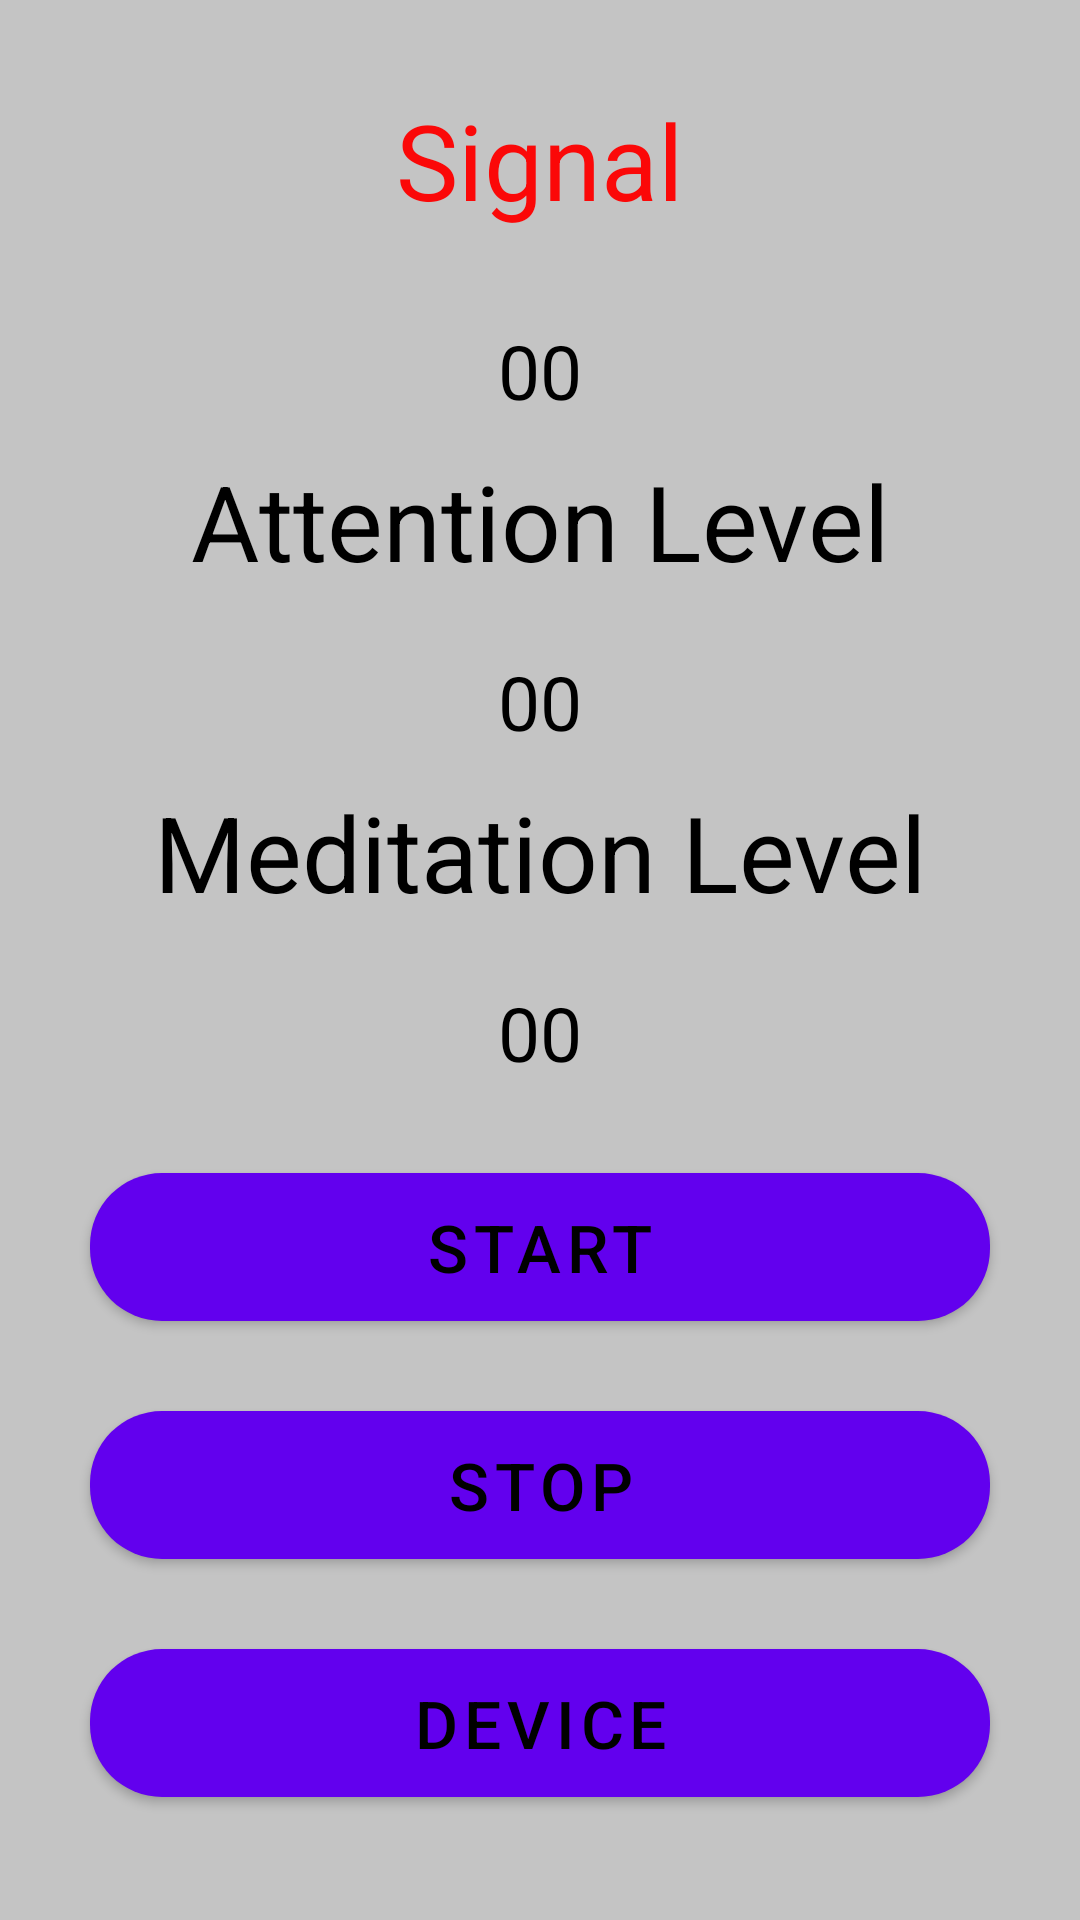

The Android layout XML behind this screen, and the referenced resources:
<!-- AndroidManifest.xml: application theme Theme.AttentionMonitor -->
<!-- res/layout/bluetoothdevice_view.xml -->
<?xml version="1.0" encoding="utf-8"?>
<LinearLayout
    xmlns:android="http://schemas.android.com/apk/res/android"
    xmlns:app="http://schemas.android.com/apk/res-auto"
    android:orientation="vertical"
    android:background="#C4C4C4"
    android:layout_width="match_parent"
    android:layout_height="wrap_content">

    <TextView

        android:layout_width="match_parent"
        android:layout_height="wrap_content"
        android:layout_marginTop="30dp"
        android:gravity="center"
        android:text="Signal"
        android:textColor="#FB0808"
        android:textSize="35sp" />


    <TextView

        android:id="@+id/tv_ps"
        android:layout_width="match_parent"
        android:layout_height="wrap_content"
        android:layout_marginTop="30dp"
        android:layout_marginBottom="10dp"
        android:gravity="center"
        android:text="00"
        android:textColor="#000000"
        android:textSize="25sp" />


    <TextView

        android:layout_width="match_parent"
        android:layout_height="wrap_content"
        android:layout_marginBottom="20dp"
        android:gravity="center"
        android:text="Attention Level"
        android:textColor="#000000"
        android:textSize="35sp" />

    <TextView

        android:id="@+id/tv_attention"
        android:layout_width="match_parent"
        android:layout_height="wrap_content"
        android:layout_marginBottom="10dp"

        android:gravity="center"
        android:text="00"
        android:textColor="#000000"
        android:textSize="25sp" />


    <TextView

        android:layout_width="match_parent"
        android:layout_height="wrap_content"
        android:layout_marginBottom="20dp"
        android:gravity="center"
        android:text="Meditation Level"
        android:textColor="#000000"
        android:textSize="35sp" />

    <TextView

        android:id="@+id/tv_meditation"
        android:layout_width="match_parent"
        android:layout_height="wrap_content"
        android:gravity="center"
        android:text="00"
        android:textColor="#000000"
        android:textSize="25sp" />

    <Button
        android:id="@+id/btn_start"
        android:layout_width="match_parent"
        android:layout_height="wrap_content"
        android:layout_margin="30dp"
        android:background="@drawable/rounded_corners"
        android:text="Start"
        android:textColor="#000000"
        android:textSize="22dp"
        app:layout_constraintStart_toStartOf="parent"
        app:layout_constraintTop_toTopOf="parent" />

    <Button
        android:textSize="22dp"
        android:textColor="#000000"
        android:id="@+id/btn_stop"
        android:background="@drawable/rounded_corners"
        android:layout_width="match_parent"
        android:layout_height="wrap_content"
        android:layout_marginLeft="30dp"
        android:layout_marginRight="30dp"
        android:text="Stop"
        app:layout_constraintStart_toStartOf="parent"
        app:layout_constraintTop_toTopOf="parent"/>

    <Button
        android:textSize="22dp"
        android:textColor="#000000"
        android:id="@+id/btn_selectdevice"
        android:background="@drawable/rounded_corners"
        android:layout_width="match_parent"
        android:layout_height="wrap_content"
        android:layout_margin="30dp"
        android:text="Device"
        app:layout_constraintStart_toStartOf="parent"
        app:layout_constraintTop_toTopOf="parent"/>
    <View
        android:layout_width="1dp"
        android:layout_height="0dp"
        android:layout_weight="1" />


</LinearLayout>
<!-- resources referenced by this layout -->
<resources>
  <!-- drawable rounded_corners (drawable) -->
  <?xml version="1.0" encoding="utf-8"?>
  <shape xmlns:android="http://schemas.android.com/apk/res/android">
      <corners android:radius="24dp" />
      <solid android:color="#3753ED" />
  </shape>
  <style name="Theme.AttentionMonitor" parent="Theme.MaterialComponents.DayNight.DarkActionBar">
          
          <item name="colorPrimary">@color/purple_500</item>
          <item name="colorPrimaryVariant">@color/purple_700</item>
          <item name="colorOnPrimary">@color/white</item>
          
          <item name="colorSecondary">@color/teal_200</item>
          <item name="colorSecondaryVariant">@color/teal_700</item>
          <item name="colorOnSecondary">@color/black</item>
          
          <item name="android:statusBarColor" tools:targetApi="l">?attr/colorPrimaryVariant</item>
          
      </style>
  <color name="purple_500">#FF6200EE</color>
  <color name="purple_700">#FF3700B3</color>
  <color name="white">#FFFFFFFF</color>
  <color name="teal_200">#FF03DAC5</color>
  <color name="teal_700">#FF018786</color>
  <color name="black">#FF000000</color>
</resources>
